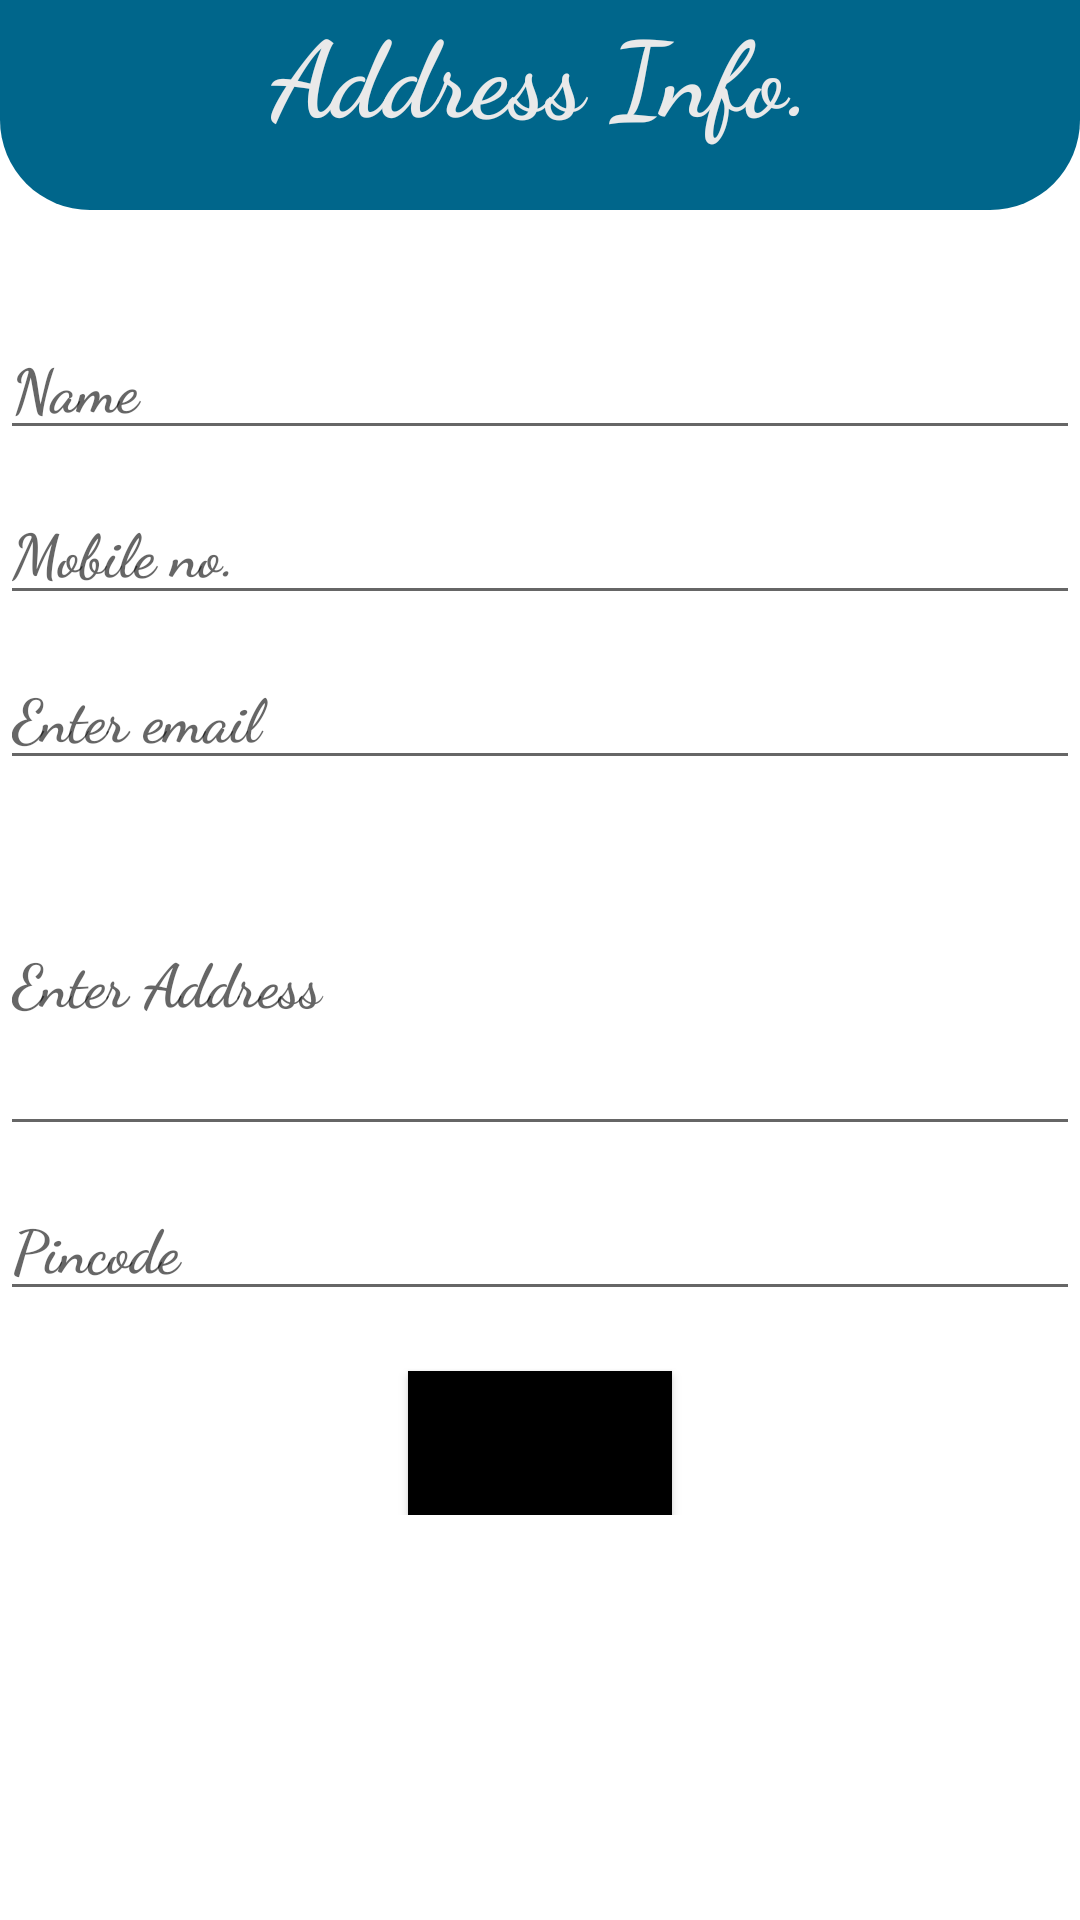

Android layout source for this screen:
<!-- AndroidManifest.xml: application theme Theme.Arcane -->
<!-- res/layout/buynow.xml -->
<?xml version="1.0" encoding="utf-8"?>
<androidx.constraintlayout.widget.ConstraintLayout xmlns:android="http://schemas.android.com/apk/res/android"
    xmlns:app="http://schemas.android.com/apk/res-auto"
    xmlns:tools="http://schemas.android.com/tools"
    android:layout_width="match_parent"
    android:layout_height="match_parent"
    tools:context=".Activity.buynow">

    <LinearLayout
        android:layout_width="match_parent"
        android:layout_height="match_parent"
        android:orientation="vertical">


        <TextView
            android:id="@+id/textView20"
            android:layout_width="match_parent"
            android:background="@drawable/top_background"
            android:layout_height="70dp"
            android:text="Address Info."
            android:fontFamily="cursive"
            android:textStyle="bold"
            android:textSize="35dp"
            android:textColor="@color/grey"
            android:textAlignment="center"/>

        <ScrollView
            android:layout_width="match_parent"
            android:layout_height="match_parent"
            android:layout_marginTop="25dp">
            <LinearLayout
                android:layout_width="match_parent"
                android:layout_height="wrap_content"
                android:orientation="vertical">
                <EditText
                    android:id="@+id/name"
                    android:layout_marginTop="10dp"
                    android:layout_width="match_parent"
                    android:layout_height="wrap_content"
                    android:hint="Name"
                    android:fontFamily="cursive"
                    android:textSize="20dp"
                    android:textStyle="bold" />
                <EditText
                    android:id="@+id/mobile_no"
                    android:layout_marginTop="10dp"
                    android:layout_width="match_parent"
                    android:layout_height="wrap_content"
                    android:hint="Mobile no."
                    android:fontFamily="cursive"
                    android:inputType="phone"
                    android:textSize="20dp"
                    android:textStyle="bold" />
                <EditText
                    android:id="@+id/email"
                    android:layout_marginTop="10dp"
                    android:layout_width="match_parent"
                    android:layout_height="wrap_content"
                    android:hint="Enter email"
                    android:fontFamily="cursive"
                    android:inputType="textEmailAddress"
                    android:textSize="20dp"
                    android:textStyle="bold" />

                <EditText
                    android:id="@+id/address"
                    android:layout_width="match_parent"
                    android:layout_height="112dp"
                    android:layout_marginTop="10dp"
                    android:fontFamily="cursive"
                    android:hint="Enter Address"
                    android:inputType="textMultiLine"
                    android:textSize="20dp"
                    android:textStyle="bold" />


                <EditText
                    android:id="@+id/pincode"
                    android:layout_marginTop="10dp"
                    android:layout_width="match_parent"
                    android:layout_height="wrap_content"
                    android:hint="Pincode"
                    android:fontFamily="cursive"
                    android:inputType="number"
                    android:textSize="20dp"
                    android:textStyle="bold" />

                <Button
                    android:id="@+id/submit"
                    android:layout_marginTop="20dp"
                    android:background="@color/black"
                    android:layout_width="wrap_content"
                    android:layout_height="wrap_content"
                    android:layout_gravity="center"
                    android:text="Submit"/>
            </LinearLayout>
        </ScrollView>
    </LinearLayout>

</androidx.constraintlayout.widget.ConstraintLayout>
<!-- resources referenced by this layout -->
<resources>
  <color name="black">#FF000000</color>
  <color name="grey">#E9E9E9</color>
  <!-- drawable top_background (drawable) -->
  <?xml version="1.0" encoding="utf-8"?>
  <selector xmlns:android="http://schemas.android.com/apk/res/android">
  <item>
      <shape android:shape="rectangle">
          <solid android:color="@color/material_dynamic_primary40"/>
          <corners android:bottomRightRadius="30dp"
              android:bottomLeftRadius="30dp"/>
      </shape>
  </item>
  </selector>
  <style name="Theme.Arcane" parent="Base.Theme.Arcane" />
  <style name="Base.Theme.Arcane" parent="Theme.MaterialComponents.DayNight.NoActionBar">
          
          
          <item name="colorPrimaryDark">@color/green</item>
      </style>
  <color name="green">#4F9BEC</color>
</resources>
